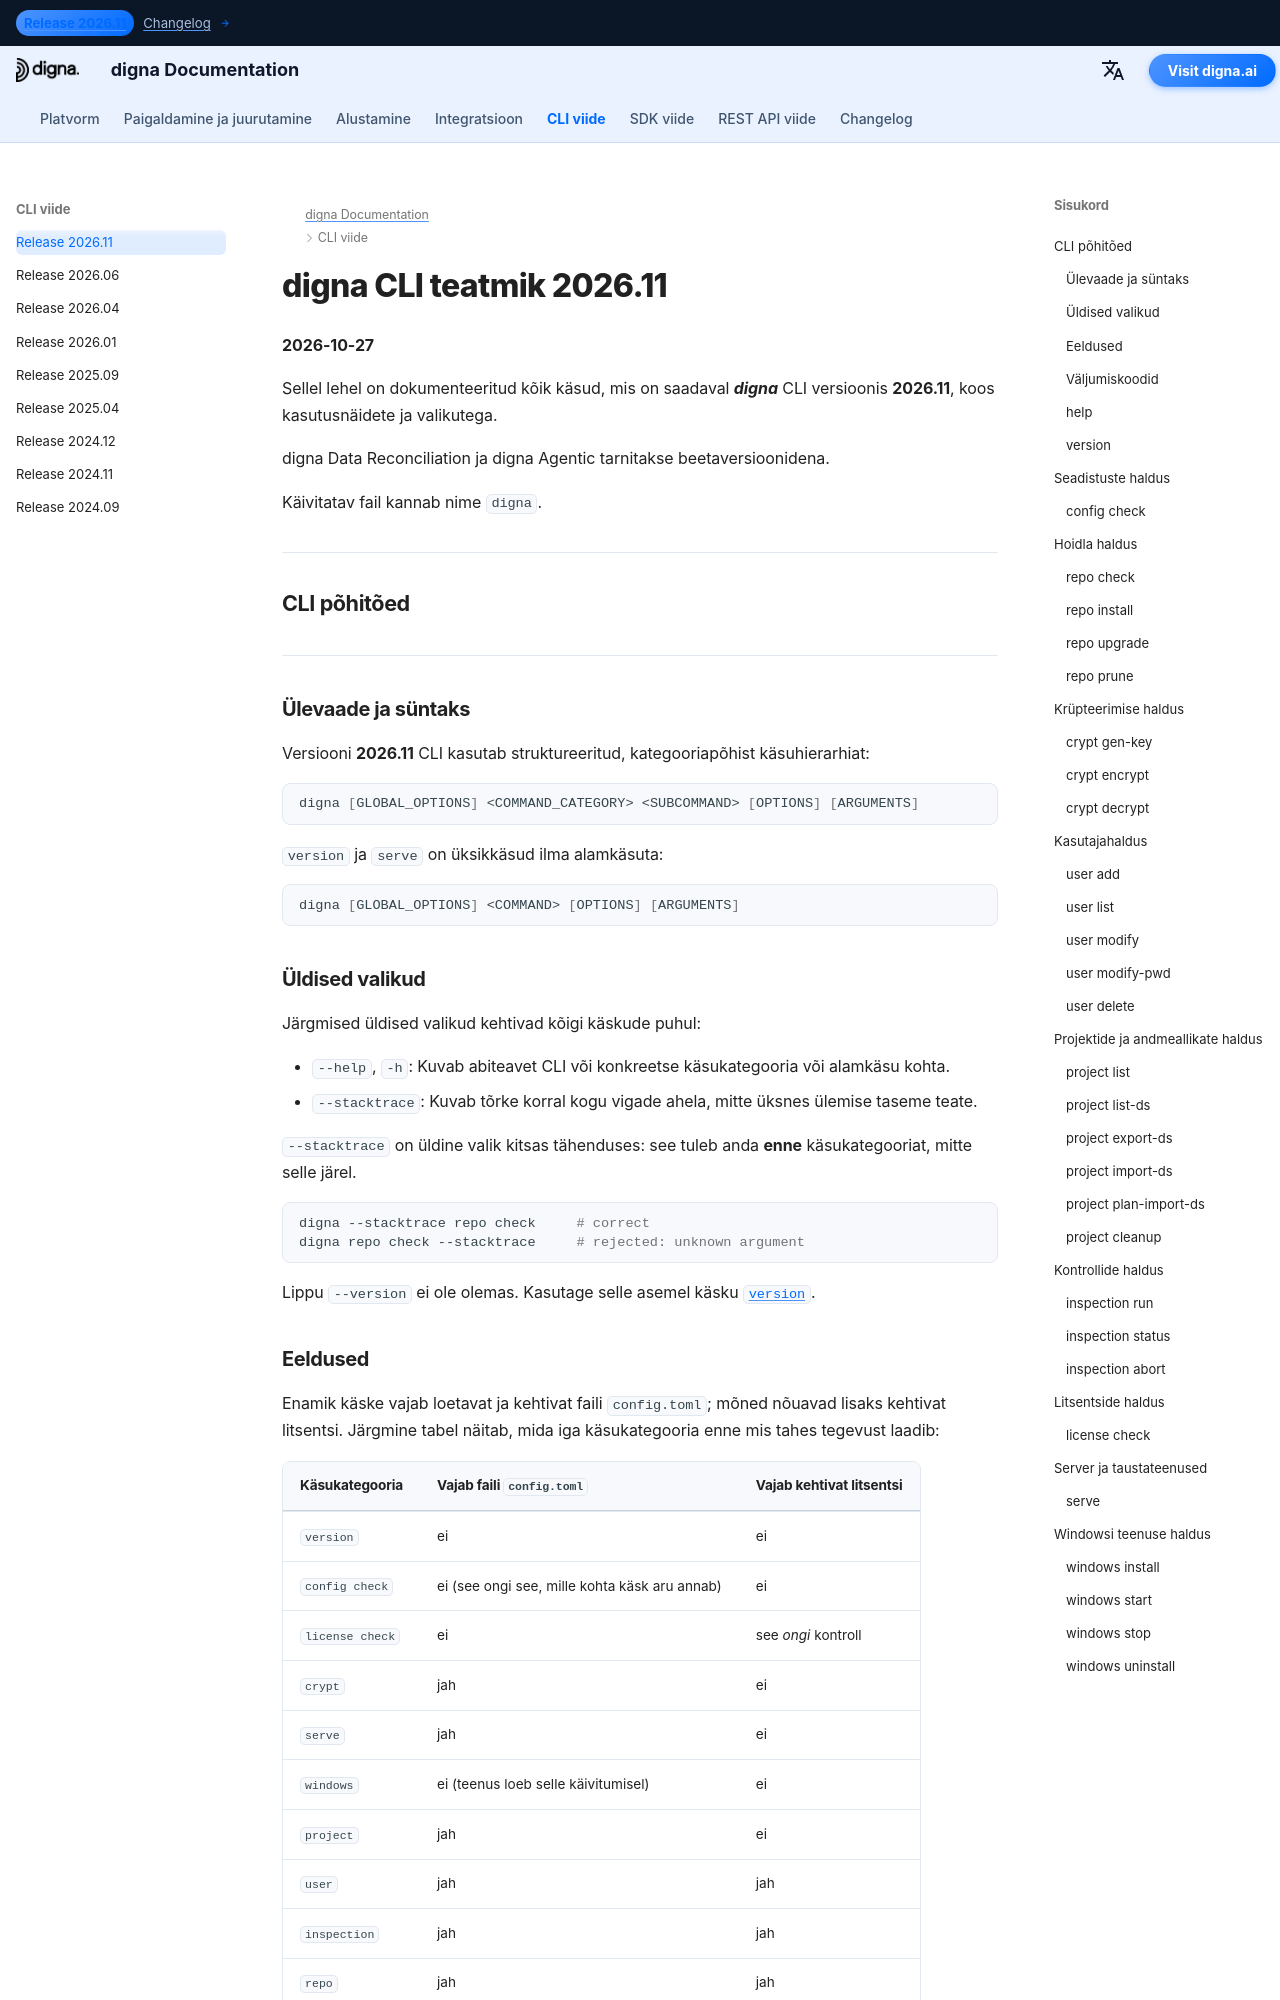

repository: dignaai/digna-docs · page: et/cli/Command_Line_Interface_202611/index.html · generator: mkdocs

---
title: digna CLI teatmik 2026.11 – käsud ja näited | digna dokumentatsioon
description: Täielik teatmik digna CLI versiooni 2026.11 kohta
image: /assets/logo_square.png
---

# digna CLI teatmik 2026.11
**2026-10-27**

Sellel lehel on dokumenteeritud kõik käsud, mis on saadaval ***digna*** CLI versioonis **2026.11**, koos kasutusnäidete ja valikutega.

digna Data Reconciliation ja digna Agentic tarnitakse beetaversioonidena.

Käivitatav fail kannab nime `digna`.

---

## CLI põhitõed

---

### Ülevaade ja süntaks

Versiooni **2026.11** CLI kasutab struktureeritud, kategooriapõhist käsuhierarhiat:

```bash
digna [GLOBAL_OPTIONS] <COMMAND_CATEGORY> <SUBCOMMAND> [OPTIONS] [ARGUMENTS]
```

`version` ja `serve` on üksikkäsud ilma alamkäsuta:

```bash
digna [GLOBAL_OPTIONS] <COMMAND> [OPTIONS] [ARGUMENTS]
```

### Üldised valikud

Järgmised üldised valikud kehtivad kõigi käskude puhul:

- `--help`, `-h`: Kuvab abiteavet CLI või konkreetse käsukategooria või alamkäsu kohta.
- `--stacktrace`: Kuvab tõrke korral kogu vigade ahela, mitte üksnes ülemise taseme teate.

`--stacktrace` on üldine valik kitsas tähenduses: see tuleb anda **enne** käsukategooriat, mitte selle järel.

```bash
digna --stacktrace repo check     # correct
digna repo check --stacktrace     # rejected: unknown argument
```

Lippu `--version` ei ole olemas. Kasutage selle asemel käsku [`version`](#version).

### Eeldused

Enamik käske vajab loetavat ja kehtivat faili `config.toml`; mõned nõuavad lisaks kehtivat litsentsi.
Järgmine tabel näitab, mida iga käsukategooria enne mis tahes tegevust laadib:

| Käsukategooria | Vajab faili `config.toml` | Vajab kehtivat litsentsi |
|---|---|---|
| `version` | ei | ei |
| `config check` | ei (see ongi see, mille kohta käsk aru annab) | ei |
| `license check` | ei | see *ongi* kontroll |
| `crypt` | jah | ei |
| `serve` | jah | ei |
| `windows` | ei (teenus loeb selle käivitumisel) | ei |
| `project` | jah | ei |
| `user` | jah | jah |
| `inspection` | jah | jah |
| `repo` | jah | jah |

Kui litsents on nõutav, kontrollitakse nii selle allkirja kui ka aegumiskuupäeva, ning käsk katkeb enne hoidla puudutamist, kui kumbki neist ebaõnnestub.
